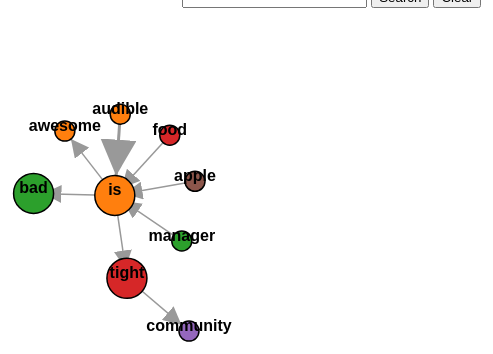
D3 v4 page, settled after 480 driven frames (8 s of simulated time); the page loaded 1 data file(s).


    var bodySelection = d3.select("#graphContainer");
    //Create the SVG Viewport
    var svgContainer = bodySelection.append("svg").attr("width",innerWidth).attr("height",innerHeight);

    var simulation = d3.forceSimulation()
                    .force("charge", d3.forceManyBody())
                    .force("center", d3.forceCenter(innerWidth / 2, innerHeight/ 4)) //To center svgContainer
                    .force("links", d3.forceLink().id(function(d) { return d.id; }).distance(80))
                    .on("tick", ticked);

    var links = svgContainer.selectAll(".links"),
        nodes = svgContainer.selectAll(".nodes"),
        markers = svgContainer.selectAll(".markers"),
        texts = svgContainer.selectAll(".texts");
    var optArray = [];
    var color = d3.scaleOrdinal(d3.schemeCategory10).domain(d3.range(0, 9));

    d3.json("reviews.json", function(error, reviews){
              if (error) throw error;


              simulation.nodes(reviews.nodes);
              simulation.force("links").links(reviews.links); //links nodes

              //Draw Arrow Markers
               markers = svgContainer.append("defs").append("marker")
                    .attr("id","arrowhead")
                    .attr("viewBox", "-0 -5 10 10")
                    .attr("refX", 15.5)
                    .attr("refY", 0)
                    .attr("orient", "auto")
                    .attr("markerWidth",12)
                    .attr("markerHeight", 12)
                    .append("svg:path")
                    .attr("class",".markers")
                    .attr("d", "M 0,-5 L 10 ,0 L 0,5")
                    .attr("fill", "#999");

              links = links.data(reviews.links).enter().append("line")
              .attr("class","links")
              .style("stroke-width",function (d){ return d.touches;})
              .attr("marker-end","url(#arrowhead)");

              nodes = nodes.data(reviews.nodes).enter().append("circle")
                      .attr("class","nodes")
                      .attr("r", function (d){return d.radius;})
                      .style("fill", function(d,i){return color(d.group[0]);})//d.color
                      .style("stroke-width", 1.5)
                      .call(d3.drag().on("drag", dragged));

              texts = texts.data(reviews.nodes).enter().append("text")
                    .attr("class","texts")
                    .attr("text-anchor", "middle")
                    .attr("font-weight","bold")
                    .text(function(d){ return d.id; });

              for (var i = 0; i < reviews.nodes.length; i++) {
                  optArray.push(reviews.nodes[i].id);
              }

      });

     optArray = optArray.sort();

     //Helper Methods
         function ticked() {
               links.attr("x1", function(d) { return d.source.x; })
                   .attr("y1", function(d) { return d.source.y; })
                   .attr("x2", function(d) { return d.target.x; })
                   .attr("y2", function(d) { return d.target.y; });

               nodes.attr("cx", function(d) { return d.x; })
                   .attr("cy", function(d) { return d.y; });

               texts.attr("x", function(d){ return d.x; })
                    .attr("y", function(d){ return d.y; });

              simulation.alphaTarget(0.3).restart();
         }

         //Drag functionality
         function dragged(d){
               nodes
                 .attr("cx", d.x = d3.event.x)
                 .attr("cy", d.y = d3.event.y);
               ticked();
          }


          function searchNodes() {

                //Find the value of the search input
                var selectedVal = document.getElementById("searchInput").value;
                console.log("searchNodes::" + selectedVal);
                console.log("EVENT::" + event.key);

                var group_attributes = []; //objectCheck holds the group attribute for the inputted nodes
                nodes.each(function(node){
                    if( ((node.id).startsWith(selectedVal))) { //for dynamic input checking, use startsWith() function instead of ==
                        group_attributes.push( node.group );
                    }
                });
                group_attributes = [].concat.apply([], group_attributes); //Flatten array

                console.log(group_attributes);

                //nodeFilter holds the nodes that aren't connected to the input word
                var selection = []; //selection holds the nodeFilter nodes so that we can check them in linkFilter
                var nodeFilter =  nodes.filter(function(d,i){
                      var count = 0;
                      for( var p = 0; p <= d.group.length; p++){
                             if( group_attributes.includes(d.group[p])){ count++;}
                      }
                      if( count === 0 ){
                        selection.push(d.id);
                        return d;
                      }
                 });

                 //LinkFilter holds the links that aren't touched by the input word
                 var linkFilter =  links.filter(function( d){
                     if((selection.includes(d.target.id) || (selection.includes(d.source.id)))) { return d;}
                 });

                 //textFilter holds the text that isn't connected to the input word
                 var textFilter =  texts.filter(function(d){
                     if(selection.includes(d.id)) { return d; }
                 });

                nodeFilter.style("opacity", "0"); //Make other lines disappear
                linkFilter.style("opacity", "0"); //Make other lines disappear
                textFilter.style("opacity","0");

          }


          function clearSearch(){
              d3.selectAll(".nodes, .links, .texts").transition()
                  .duration(0) //After this time frame, we will restore all nodes back to how they used to look.
                  .style("opacity", 1);
              simulation.restart();
          }



### data: reviews.json
{
 "nodes": [
  {
   "id": "audible",
   "color": "blue",
   "radius": 10,
   "group": [
    1
   ]
  },
  {
   "id": "is",
   "color": "purple",
   "radius": 20,
   "group": [
    1,
    2,
    3,
    5
   ]
  },
  {
   "id": "awesome",
   "color": "blue",
   "radius": 10,
   "group": [
    1
   ]
  },
  {
   "id": "manager",
   "color": "red",
   "radius": 10,
   "group": [
    2
   ]
  },
  {
   "id": "bad",
   "color": "red",
   "radius": 20,
   "group": [
    2,
    5
   ]
  },
  {
   "id": "food",
   "color": "red",
   "radius": 10,
   "group": [
    3
   ]
  },
  {
   "id": "tight",
   "color": "green",
   "radius": 20,
   "group": [
    3,
    4
   ]
  },
  {
   "id": "community",
   "color": "green",
   "radius": 10,
   "group": [
    4
   ]
  },
  "... 1 more items"
 ],
 "links": [
  {
   "source": "audible",
   "target": "is",
   "touches": 3
  },
  {
   "source": "is",
   "target": "awesome",
   "touches": 1.5
  },
  {
   "source": "manager",
   "target": "is",
   "touches": 1.5
  },
  {
   "source": "is",
   "target": "bad",
   "touches": 1.5
  },
  {
   "source": "food",
   "target": "is",
   "touches": 1.5
  },
  {
   "source": "is",
   "target": "tight",
   "touches": 1.5
  },
  {
   "source": "tight",
   "target": "community",
   "touches": 1.5
  },
  {
   "source": "apple",
   "target": "is",
   "touches": 1.5
  }
 ],
 "sentences": {
  "audible": [
   "one audible sentence",
   "second audible sentence"
  ],
  "one": [
   "one audible sentence"
  ],
  "second": [
   "second audible sentence"
  ],
  "sentence": [
   "one audible sentence",
   "second audible sentence"
  ]
 }
}